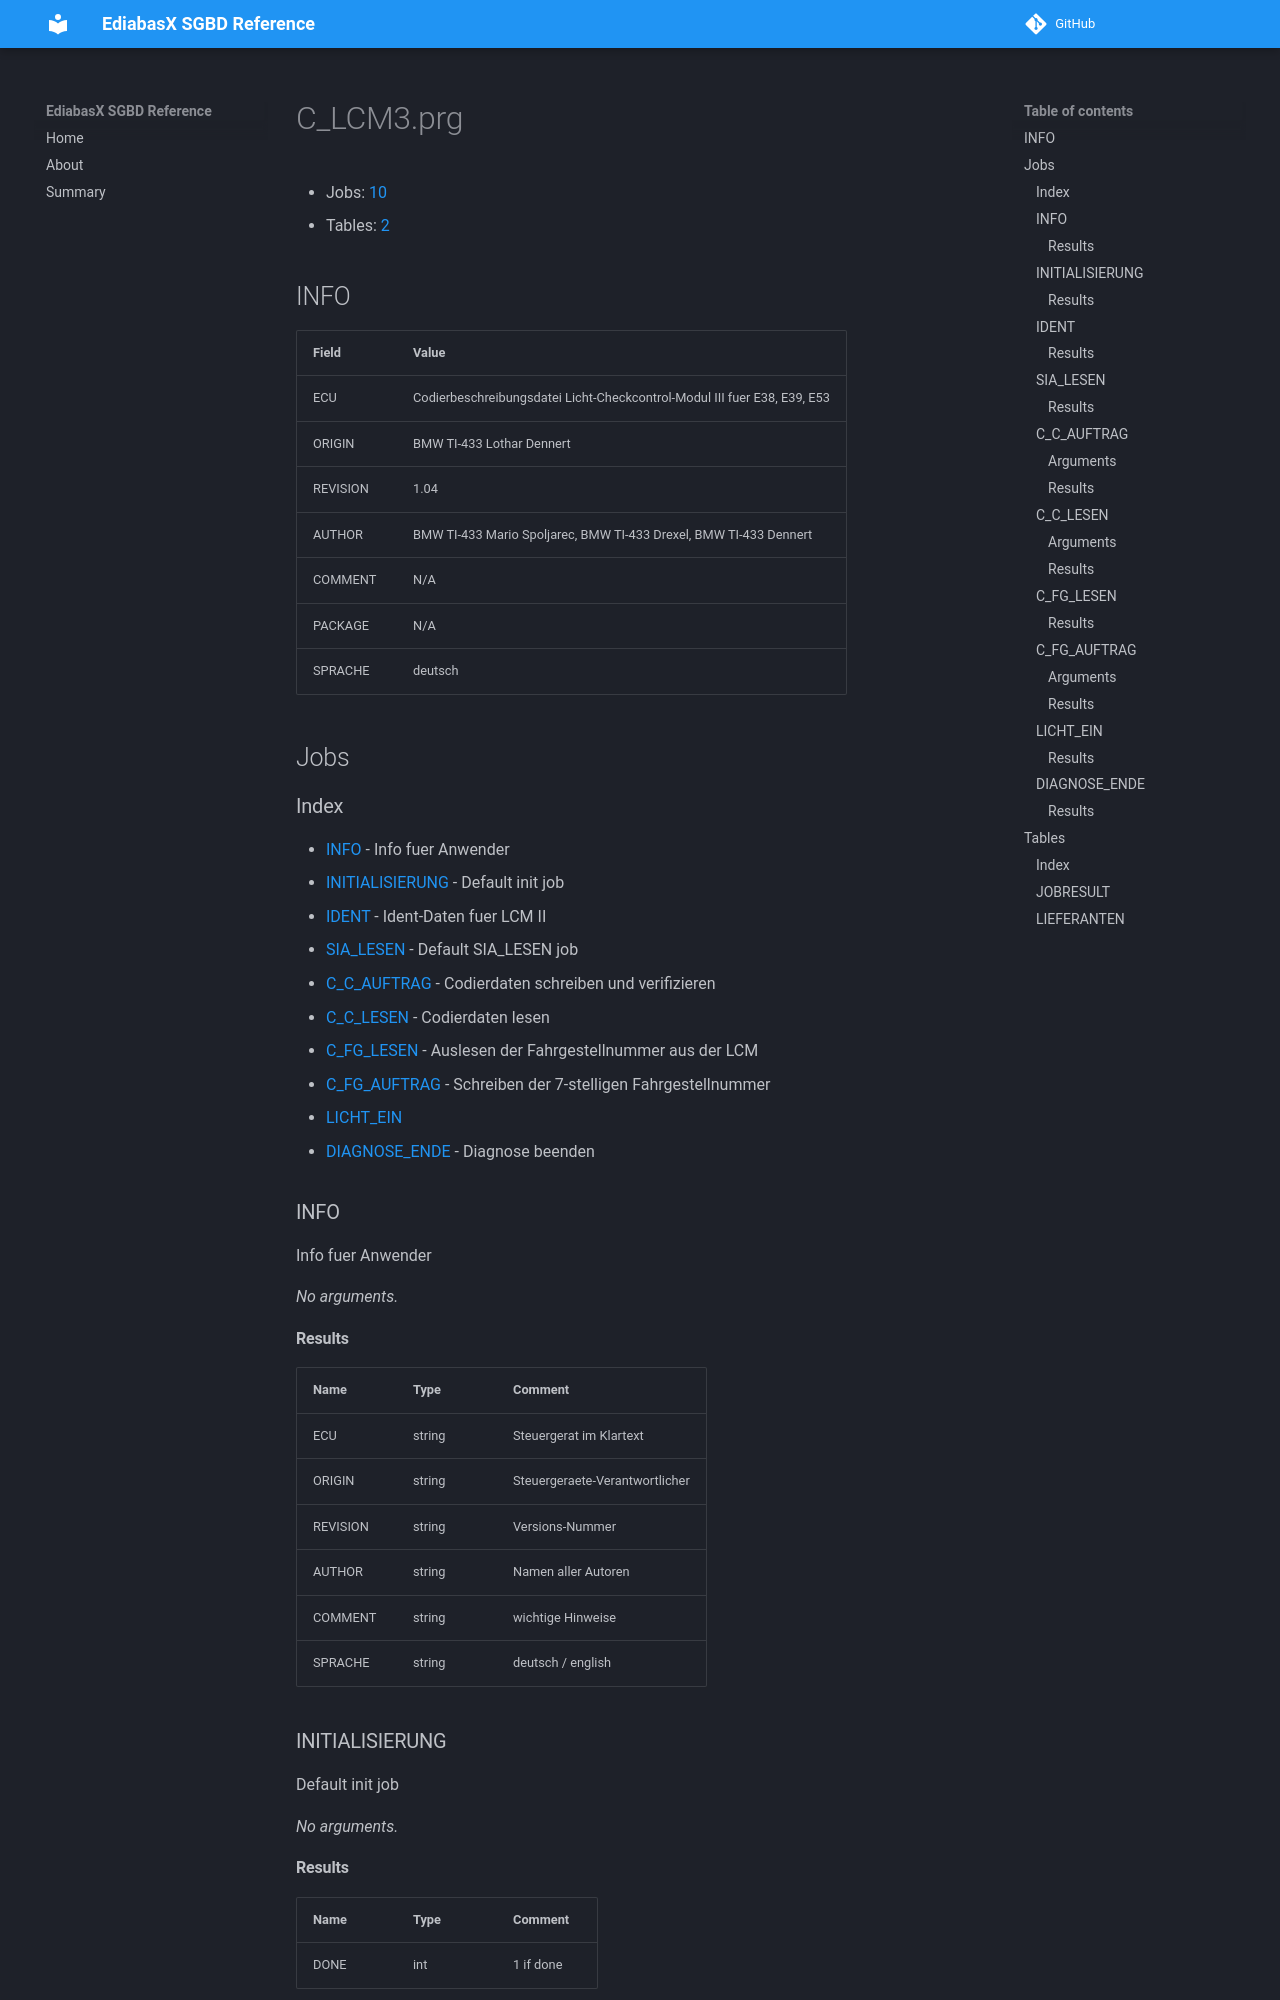

repository: emdzej/ediabasx-docs-sgbd · page: sgbd/C_LCM3/index.html · generator: mkdocs

# C_LCM3.prg

- Jobs: [10](#jobs)
- Tables: [2](#tables)

## INFO

| Field | Value |
| --- | --- |
| ECU | Codierbeschreibungsdatei Licht-Checkcontrol-Modul III  fuer E38, E39, E53 |
| ORIGIN | BMW TI-433 Lothar Dennert |
| REVISION | 1.04 |
| AUTHOR | BMW TI-433 Mario Spoljarec, BMW TI-433 Drexel, BMW TI-433 Dennert |
| COMMENT | N/A |
| PACKAGE | N/A |
| SPRACHE | deutsch |

## Jobs

### Index

- [INFO](#job-info) - Info fuer Anwender
- [INITIALISIERUNG](#job-initialisierung) - Default init job
- [IDENT](#job-ident) - Ident-Daten fuer LCM II
- [SIA_LESEN](#job-sia-lesen) - Default SIA_LESEN job
- [C_C_AUFTRAG](#job-c-c-auftrag) - Codierdaten schreiben und verifizieren
- [C_C_LESEN](#job-c-c-lesen) - Codierdaten lesen
- [C_FG_LESEN](#job-c-fg-lesen) - Auslesen der Fahrgestellnummer aus der LCM
- [C_FG_AUFTRAG](#job-c-fg-auftrag) - Schreiben der 7-stelligen Fahrgestellnummer
- [LICHT_EIN](#job-licht-ein)
- [DIAGNOSE_ENDE](#job-diagnose-ende) - Diagnose beenden

<a id="job-info"></a>
### INFO

Info fuer Anwender

_No arguments._
